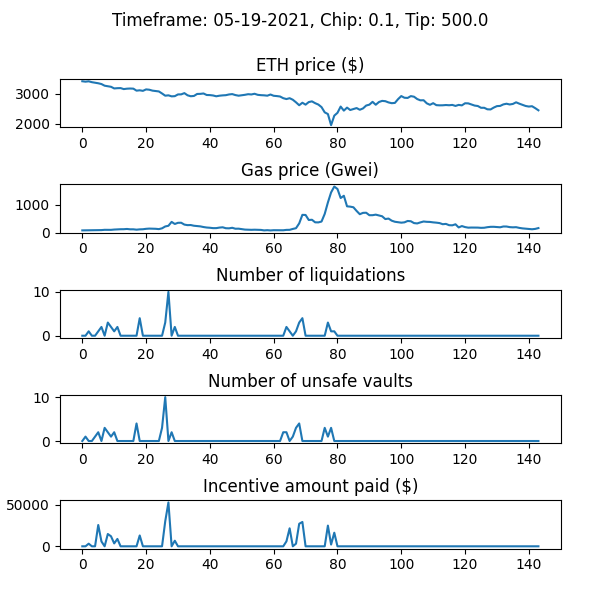

The data file committed next to this chart (first rows):
WETH_price, gas_price_gwei, num_new_barks, num_sales_taken, incentive_amount, num_unsafe_vaults, auction_debt, avg_time_to_liquidation
3424, 77.68, 0, 0, 0.0, 0, 0.0, 
3410, 79.95, 0, 0, 0.0, 1, 0.0, 
3422, 81.84, 1, 0, 3146, 0, 26460, 1.124
3393, 86.25, 0, 0, 0.0, 0, 26460, 1.124
3373, 86.67, 0, 0, 0.0, 1, 26460, 1.124
3356, 87.26, 1, 0, 25550, 2, 276959, 1.124
3330, 88.29, 2, 0, 5808, 0, 325037, 1.124
3274, 98.17, 0, 0, 0.0, 3, 325037, 1.124
3257, 96.06, 3, 0, 14734, 2, 457378, 1.123
3237, 96.7, 2, 0, 12004, 1, 567414, 1.123
3182, 107.5, 1, 0, 3469, 2, 597106, 1.123
3190, 114, 2, 0, 8824, 0, 675341, 1.122
3193, 119, 0, 0, 0.0, 0, 675341, 1.122
3160, 120, 0, 0, 0.0, 0, 675341, 1.122
3174, 128.8, 0, 0, 0.0, 0, 675341, 1.122
3179, 116.3, 0, 0, 0.0, 0, 675341, 1.122
3175, 116.6, 0, 1, 0.0, 0, 648881, 1.122
3107, 103.2, 0, 0, 0.0, 4, 648881, 1.122
3119, 114.4, 4, 0, 12973, 0, 758608, 1.122
3101, 118.7, 0, 1, 0.0, 0, 720707, 1.122
3149, 134.1, 0, 9, 0.0, 0, 592936, 1.122
3138, 142.2, 0, 0, 0.0, 0, 592936, 1.122
3108, 137.5, 0, 0, 0.0, 0, 592936, 1.122
3096, 134.8, 0, 0, 0.0, 0, 592936, 1.122
3081, 123.6, 0, 0, 0.0, 0, 592936, 1.122
3012, 152.1, 0, 0, 0.0, 3, 592936, 1.122
2937, 219, 3, 0, 29985, 10, 877781, 1.121
2950, 243.8, 10, 0, 52592, 0, 1353706, 1.12
2915, 383.6, 0, 0, 0.0, 2, 1353706, 1.12
2922, 308.5, 2, 0, 6702, 0, 1410728, 1.12
2980, 350.6, 0, 0, 0.0, 0, 1410728, 1.12
2982, 352.8, 0, 0, 0.0, 0, 1410728, 1.12
3024, 286.3, 0, 0, 0.0, 0, 1410728, 1.12
2950, 266.5, 0, 0, 0.0, 0, 1410728, 1.12
2919, 270.3, 0, 0, 0.0, 0, 1410728, 1.12
2929, 244.8, 0, 0, 0.0, 0, 1410728, 1.12
2995, 234.4, 0, 0, 0.0, 0, 1410728, 1.12
2999, 221.9, 0, 0, 0.0, 0, 1410728, 1.12
3012, 198.1, 0, 0, 0.0, 0, 1410728, 1.12
2961, 180.8, 0, 0, 0.0, 0, 1410728, 1.12
2957, 172.2, 0, 0, 0.0, 0, 1410728, 1.12
2945, 158.8, 0, 0, 0.0, 0, 1410728, 1.12
2917, 159, 0, 0, 0.0, 0, 1410728, 1.12
2937, 178.4, 0, 0, 0.0, 0, 1410728, 1.12
2948, 189.1, 0, 0, 0.0, 0, 1410728, 1.12
2955, 155.4, 0, 0, 0.0, 0, 1410728, 1.12
2979, 151.8, 0, 0, 0.0, 0, 1410728, 1.12
2991, 170.8, 0, 0, 0.0, 0, 1410728, 1.12
2958, 137.4, 0, 0, 0.0, 0, 1410728, 1.12
2937, 139.4, 0, 0, 0.0, 0, 1410728, 1.12
2951, 122.9, 0, 0, 0.0, 0, 1410728, 1.12
2967, 106.3, 0, 0, 0.0, 0, 1410728, 1.12
2988, 100.8, 0, 0, 0.0, 0, 1410728, 1.12
2979, 97.93, 0, 0, 0.0, 0, 1410728, 1.12
3002, 102.1, 0, 0, 0.0, 0, 1410728, 1.12
2967, 98.47, 0, 0, 0.0, 0, 1410728, 1.12
2955, 94.61, 0, 0, 0.0, 0, 1410728, 1.12
2950, 77.34, 0, 0, 0.0, 0, 1410728, 1.12
2938, 85.22, 0, 0, 0.0, 0, 1410728, 1.12
2977, 75.76, 0, 0, 0.0, 0, 1410728, 1.12
... 84 more rows
